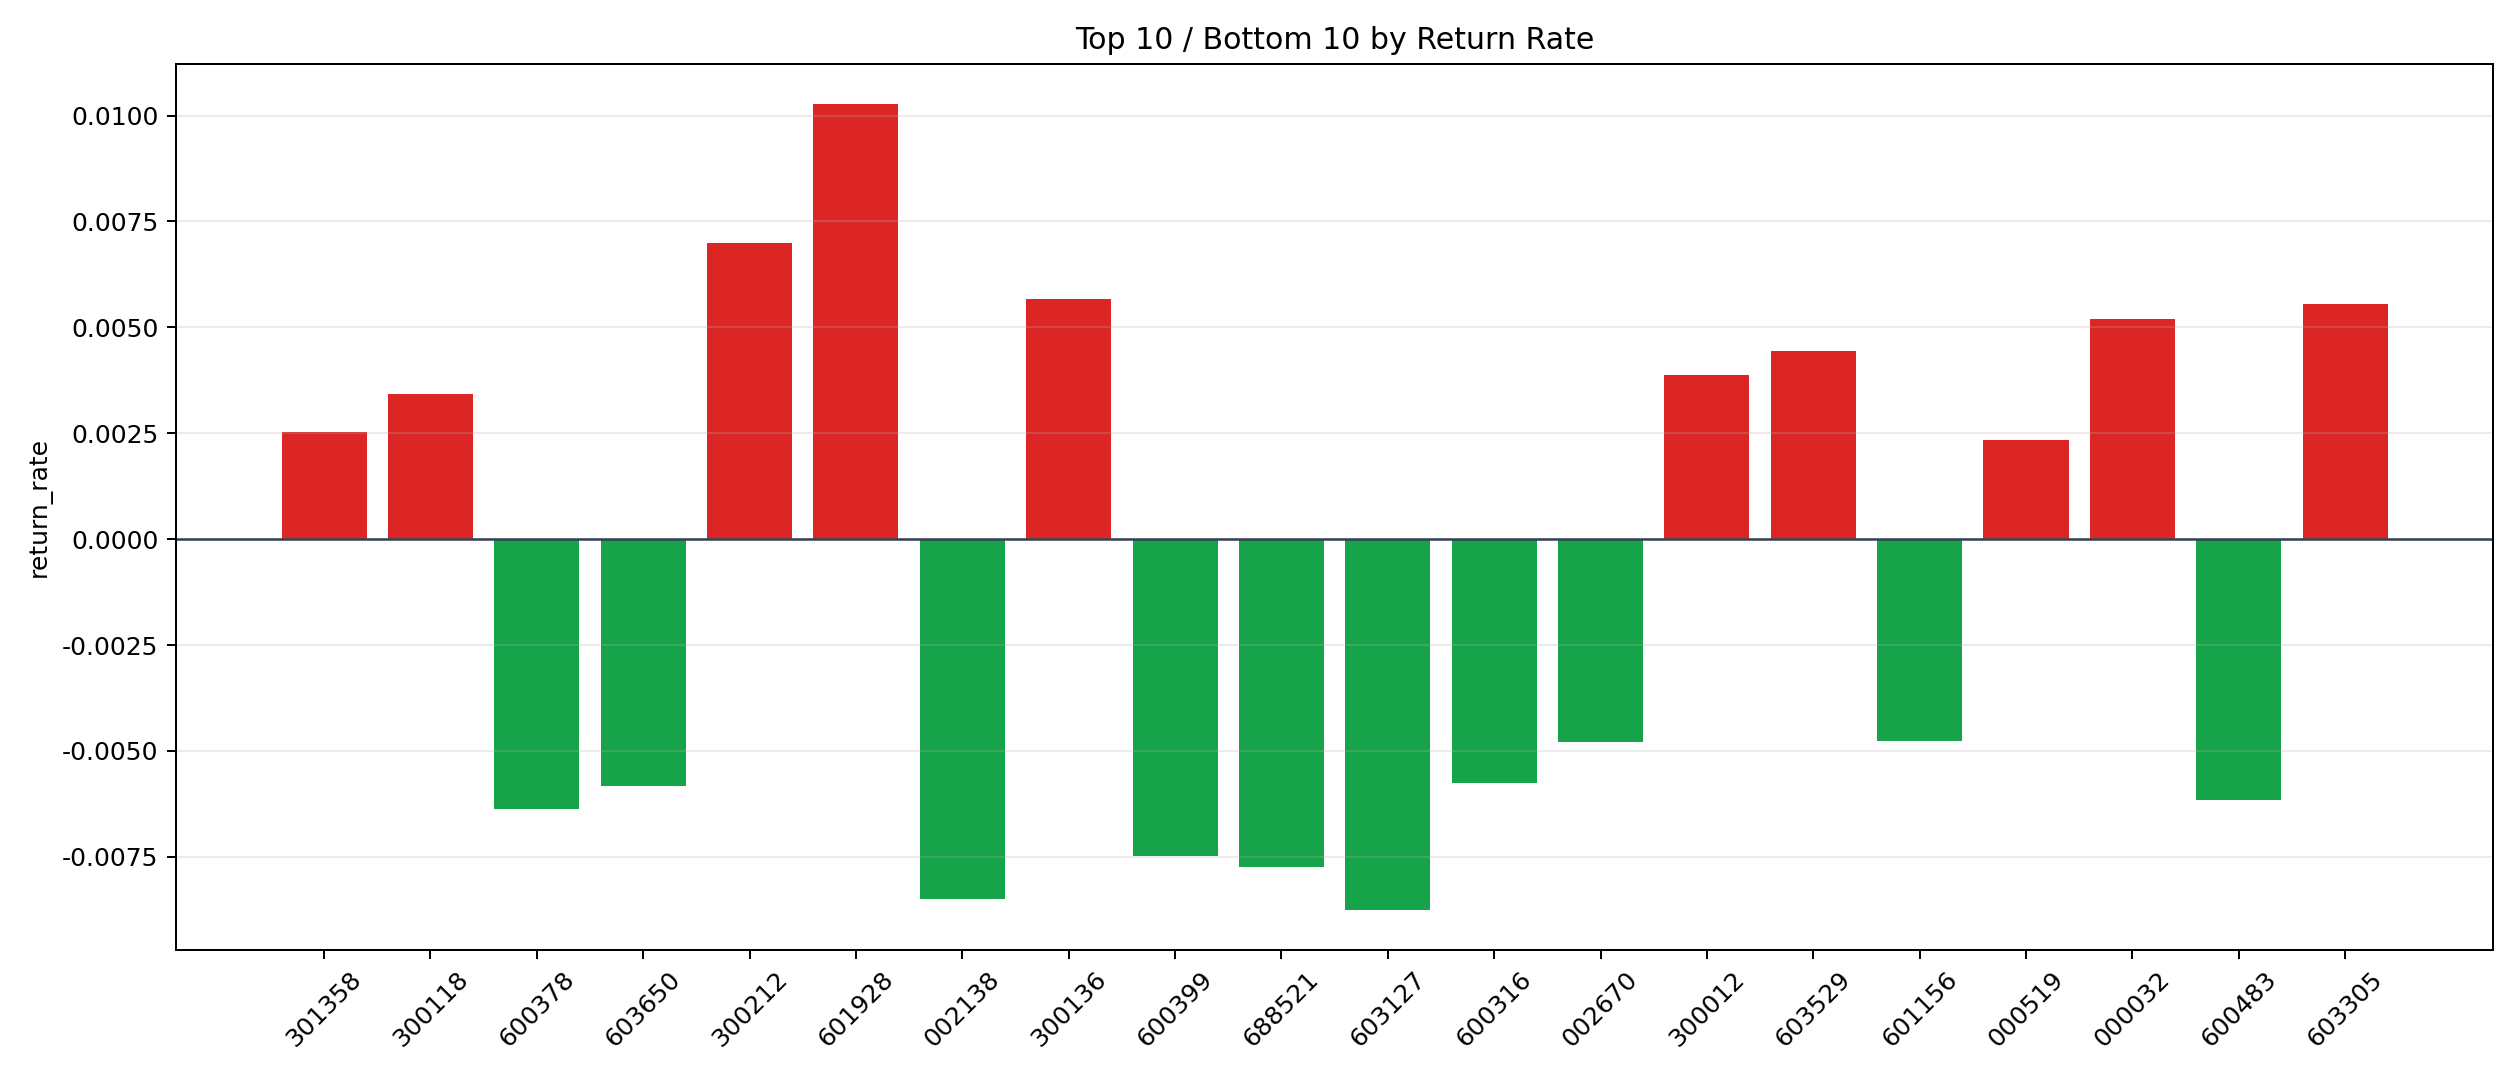

The table this chart was drawn from, first rows:
symbol, n_trades, total_pnl, total_entry_notional, return_rate
601928, 4, 383.8, 37352, 0.01028
300212, 13, 820.3, 117256, 0.006996
300136, 67, 3232, 570619, 0.005664
603305, 1, 52.45, 9450, 0.00555
000032, 2, 93.59, 17976, 0.005207
603529, 2, 71.18, 16041, 0.004437
300012, 11, 405, 104726, 0.003867
300118, 12, 387.5, 113270, 0.003421
301358, 1, 22.77, 9042, 0.002518
000519, 3, 67.81, 28943, 0.002343
300677, 5, 92.51, 41754, 0.002216
603883, 1, 20.24, 9674, 0.002092
600895, 128, 2291, 1230496, 0.001862
600271, 16, 283.3, 155964, 0.001817
601231, 9, 130.4, 84346, 0.001546
002517, 6, 78.84, 57539, 0.00137
600970, 1, 12.3, 9610, 0.00128
600066, 33, 369.4, 289615, 0.001275
002261, 1, 10.72, 9108, 0.001177
603298, 5, 40.03, 44962, 0.0008904
002373, 115, 947.8, 1080590, 0.0008771
002273, 271, 1291, 2449880, 0.0005269
002384, 494, 1657, 4149419, 0.0003993
603816, 2, 5.943, 15081, 0.0003941
600765, 8, 29.29, 75820, 0.0003864
002368, 1, 3.149, 8555, 0.0003681
601155, 5, 12.9, 47637, 0.0002708
002008, 44, 104.1, 389976, 0.0002669
301165, 2, 2.597, 15506, 0.0001675
600536, 86, 59.14, 806138, 0.00007336
603688, 1, -0.7671, 8460, -0.00009067
300001, 6, -7.822, 56034, -0.0001396
600859, 104, -174.3, 964187, -0.0001808
300765, 2, -3.796, 17219, -0.0002205
300357, 2, -9.939, 18615, -0.0005339
300207, 81, -444.6, 730780, -0.0006084
601058, 13, -81.24, 119084, -0.0006822
300604, 41, -244.4, 334320, -0.0007312
000933, 37, -236.6, 314359, -0.0007527
002624, 13, -98.15, 125186, -0.000784
001286, 1, -7.445, 9306, -0.0008
688772, 20, -148.2, 185250, -0.0008001
600129, 9, -68.21, 73984, -0.000922
600988, 13, -109.7, 114696, -0.0009563
600985, 7, -61.95, 62460, -0.0009918
688385, 3, -37.9, 28626, -0.001324
688567, 2, -24.95, 18690, -0.001335
002156, 178, -2143, 1593352, -0.001345
000021, 4, -52.11, 35130, -0.001483
688172, 9, -126.4, 83022, -0.001523
002185, 49, -773.4, 469227, -0.001648
605358, 15, -249.5, 141752, -0.00176
002155, 76, -1231, 689314, -0.001786
600642, 10, -186.3, 97919, -0.001903
002531, 41, -753.6, 393138, -0.001917
002414, 8, -149.3, 77896, -0.001917
002532, 21, -392, 202390, -0.001937
300395, 8, -137.6, 70740, -0.001945
002518, 1, -16.94, 8675, -0.001953
000400, 115, -1891, 955282, -0.00198
... 40 more rows
